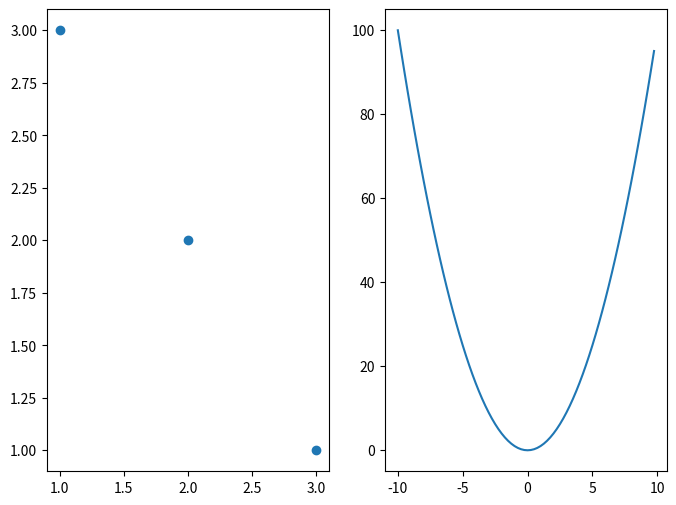

The matplotlib source for this figure:
# GRÁFICO 2

# Importamos la libreria matplotlib para crear 2 gráficos en una misma ventana.
import matplotlib.pyplot as plt
import numpy  as np
# Configuramos el grafico, 
# Indicamos que la distribucióm de esos 2 gráficos sera de 1 fila y 2 columnas
# El tamaño del gráfico sera de 8 x 6 pulgadas

fig, graficos = plt.subplots(1,2,figsize=(8,6))

# Graficamos "puntos" en las coordenadas X y Y, en el primer gráfico (0)
# Gráfico 1
graficos[0].scatter(
    x=[1,2,3],
    y=[3,2,1]
)
    
# Graficamos una funcion cuadrática con valores desde -10 hasta 10
# de 0.25 en 0.25, para ello nos apoyamos en numpy y su funcion "arange" .

eje_x = np.arange(-10,10,0.25) 
eje_y =[]  # aquí guardaremos los cuadrados

for number in eje_x:
    cuadradado = number * number # calculamos el cuadrado de cada elemento
    eje_y.append(cuadradado)  # lo agregamos a "eje_y"
    
# Graficamos con "plot" ne vez de "scatter" para dibujar
# lineas en lugar de puntos
graficos[1].plot(
    eje_x,
    eje_y
)

# visualizamos el graficos
plt.show()